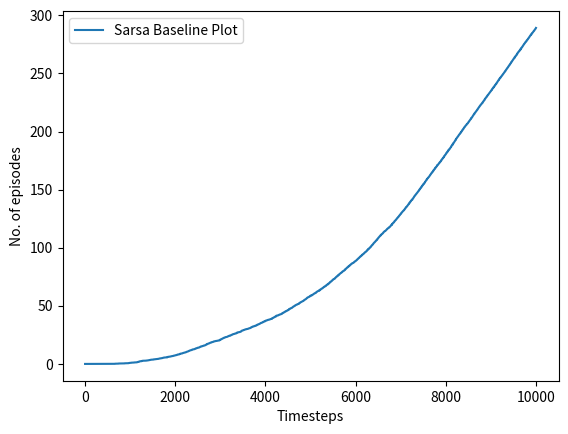

Here is the Python script that generated this plot:
import numpy as np
import matplotlib.pyplot as plt

windvals={-4:1, -3:1, -2:1, -1:2, 0:2,1:1}
alpha=0.5
epsilon=0.1
def getNextState(curr_state, action):

    horiz_disp, vert_disp=curr_state

    next_horiz_disp=horiz_disp
    next_vert_disp=vert_disp

    if horiz_disp in windvals.keys():
        next_vert_disp+=windvals[horiz_disp] 

    if action == 0:
        next_horiz_disp+=1
    elif action==1:
        next_vert_disp+=1
    elif action==2:
        next_horiz_disp-=1
    else:
        next_vert_disp-=1

    if next_horiz_disp > 2:
        next_horiz_disp=2
    if next_horiz_disp < -7:
        next_horiz_disp=-7
    if next_vert_disp >3:
        next_vert_disp=3
    if next_vert_disp < -3:
        next_vert_disp=-3 

    newstate=(next_horiz_disp,next_vert_disp)
    return newstate



def train():
    timesteps=10000
    q=[{},{},{},{}]
    x=[]
    y=[]
    t=0
    episodes=0

    for a in range(4):

        for i in range(-7,3):
            for j in range(-3,4):
                q[a][(i,j)]=0
    while t<timesteps:
        # new episode
        curr_state=(-5,0)

        while(curr_state[0] !=0 or curr_state[1] !=0):
            # print(curr_state)

            current_values=[]
            for a in range(4):
                current_values.append(q[a][curr_state])
            
            prospective_values=[]
            for a in range(4):
                ns=getNextState(curr_state,a)
                
                valprime=[]
                for aprime in range(4):
                    valprime.append(q[aprime][ns])
                
                p=np.random.random()

                if p> epsilon:
                    qprime=np.max(valprime)
                else:
                    aprime=np.random.random_integers(0,3)
                    qprime=valprime[aprime]
                
                # print("ns",ns,"valprime",valprime,"qacs",q[a][curr_state])


                value=q[a][curr_state]+alpha*(-1 + qprime-q[a][curr_state])

                prospective_values.append(value)
            p=np.random.random()
            if p>epsilon:
                action=np.argmax(current_values)
                #print(action)
                q[action][curr_state]=prospective_values[action]
                curr_state=getNextState(curr_state,action)
                # print(action, curr_state)
                # print(q[action][curr_state]) 
            else:
                action=np.random.random_integers(0,3)
                val=prospective_values[action]
                q[action][curr_state]=val
                # print(action, curr_state)  
                curr_state=getNextState(curr_state,action)
                

            x.append(t)
            t+=1
            y.append(episodes)
        episodes+=1
        # print(q)

    return (x,y)
            
# print(getNextState((-7,2),0))
x,y=train()

# for _ in range(10):
#     x1,y1=train()
#     x=[sum(a) for a in zip(x1,x)]
#     y=[sum(x) for x in zip(y1,y)]

# y=[x/11.0 for x in y]
# x=[x/11.0 for x in x]

# plt.figure()
# plt.plot(x,y)
# plt.show()
for _ in range(10):
    x1,y1=train()
    x=[sum(a) for a in zip(x1,x)]
    y=[sum(x) for x in zip(y1,y)]

y=[x/11.0 for x in y]
x=[x/11.0 for x in x]

plt.figure()
plt.plot(x,y,label="Sarsa Baseline Plot")
plt.legend()
plt.xlabel("Timesteps")
plt.ylabel("No. of episodes")
plt.show()





